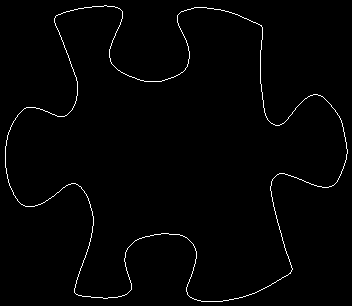

The file beside this chart, header and first rows:
5, 146
5, 147
5, 148
5, 149
5, 150
5, 151
5, 152
5, 153
5, 154
5, 155
5, 156
5, 157
5, 158
5, 159
5, 160
5, 161
5, 162
5, 163
5, 164
5, 165
5, 166
5, 167
6, 168
6, 169
6, 170
6, 171
6, 172
6, 173
7, 174
7, 175
7, 176
7, 177
7, 178
8, 179
8, 180
8, 181
8, 182
9, 183
9, 184
9, 185
10, 186
10, 187
11, 188
11, 189
12, 190
12, 191
13, 192
13, 193
13, 194
14, 195
15, 196
15, 197
16, 198
17, 199
17, 200
18, 201
19, 202
20, 203
21, 204
22, 204
23, 205
... 1,385 more rows
